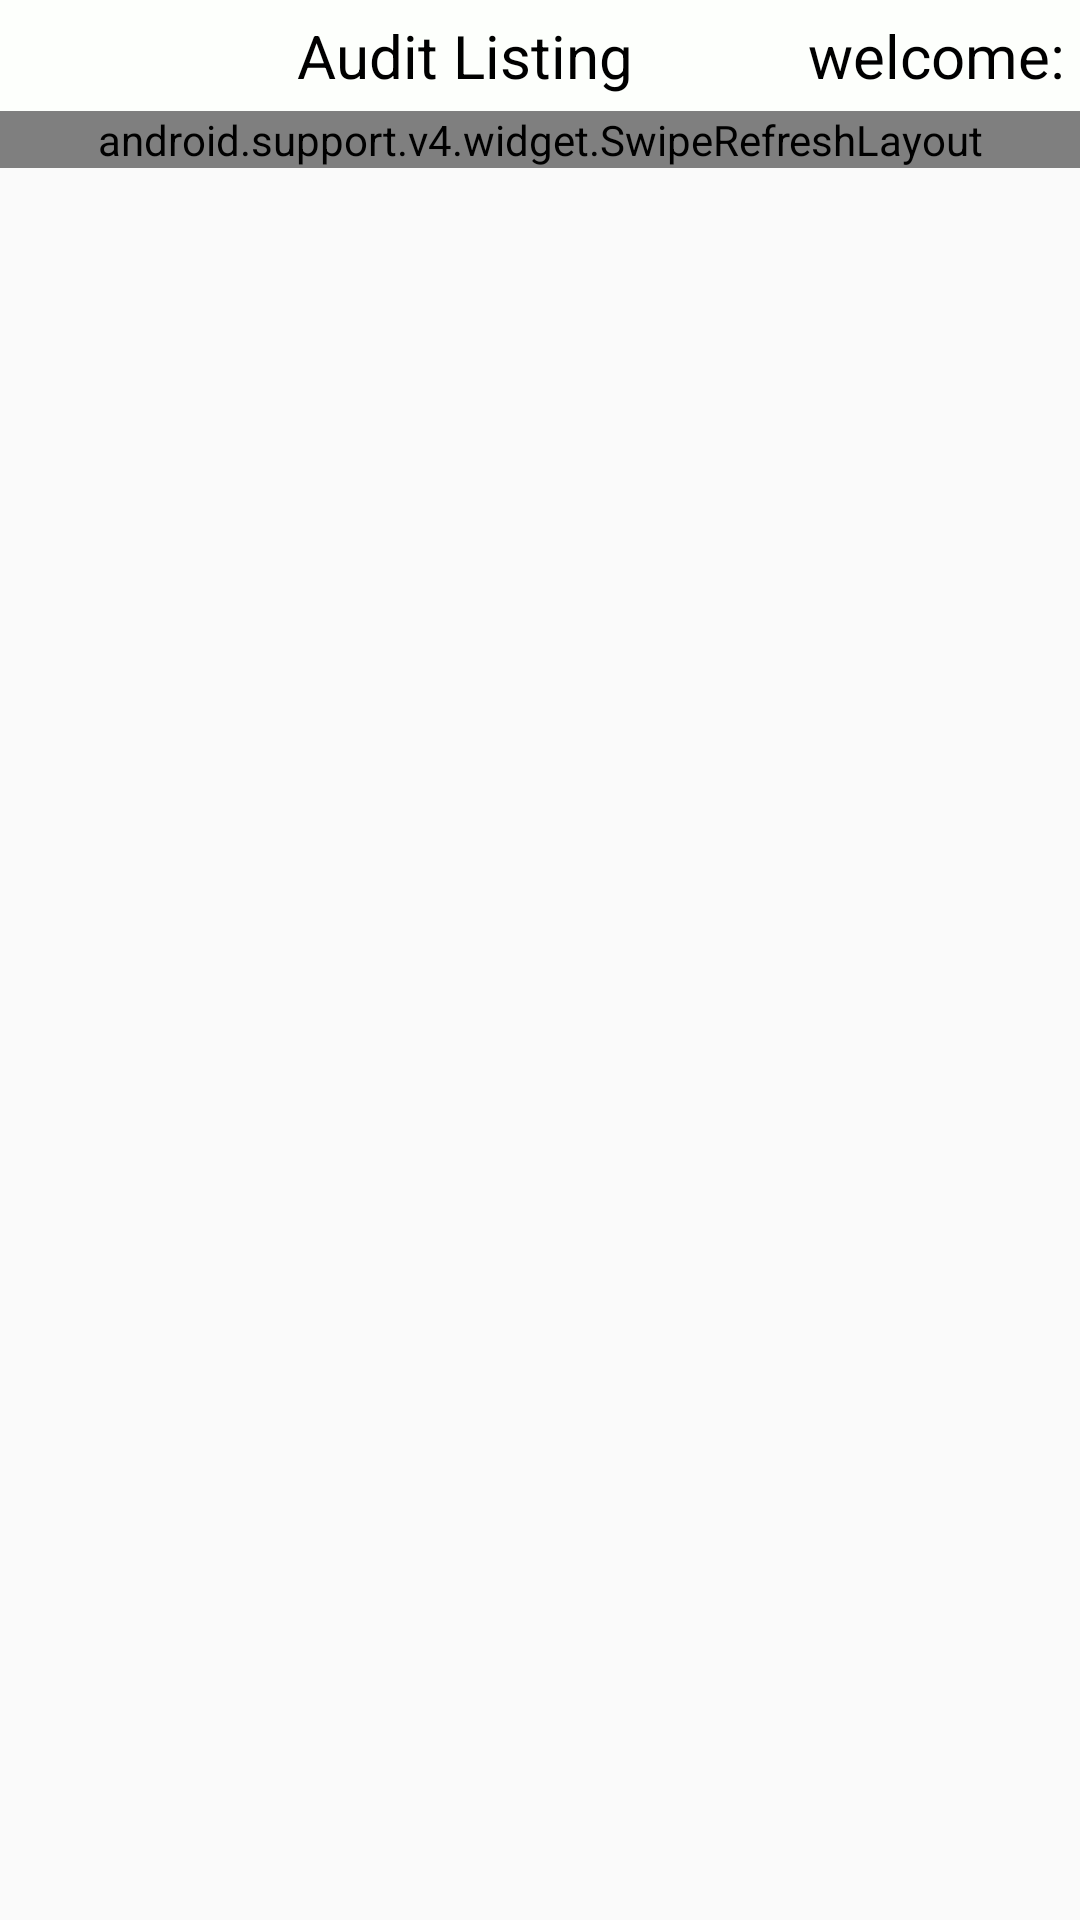

Layout XML and referenced resources for this Android screen:
<!-- AndroidManifest.xml: application theme AppTheme -->
<!-- res/layout/activity_auditor_list.xml -->
<?xml version="1.0" encoding="utf-8"?>
<RelativeLayout xmlns:android="http://schemas.android.com/apk/res/android"
    xmlns:tools="http://schemas.android.com/tools"
    android:layout_width="match_parent"
    android:layout_height="match_parent">

    <include
        android:id="@+id/layout_header"
        layout="@layout/header" />

    <RelativeLayout
        android:id="@+id/relative_second_header"
        android:layout_width="match_parent"
        android:layout_height="@dimen/list_height"
        android:layout_below="@+id/layout_header">

        <TextView
            android:id="@+id/textview_role"
            android:layout_width="wrap_content"
            android:layout_height="wrap_content"
            android:layout_alignParentLeft="true"
            android:layout_centerVertical="true"
            android:layout_marginLeft="15dp"
            android:padding="5dp"
            android:text="17/11/15"
            android:textColor="#5A5A5B"
            android:textSize="@dimen/txt_sub_title" />

        <View
            android:id="@+id/view"
            android:layout_width="@dimen/txt_sub_title"
            android:layout_height="@dimen/txt_sub_title"
            android:textSize="@dimen/txt_sub_title"
            android:layout_marginLeft="30dp"
            android:padding="5dp"
            android:layout_centerVertical="true"
            android:layout_toRightOf="@+id/textview_role"
            android:background="#FFFF00" />

        <TextView
            android:id="@+id/textview_locall"
            android:layout_width="wrap_content"
            android:layout_height="wrap_content"
            android:layout_centerVertical="true"
            android:layout_toRightOf="@+id/view"
            android:padding="5dp"
            android:text="Locally Modified"
            android:textColor="#5A5A5B"
            android:textSize="@dimen/txt_sub_title" />

        <Button
            android:id="@+id/adhoc_audit_button"
            android:layout_width="wrap_content"
            android:layout_height="wrap_content"
            android:layout_alignParentRight="true"
            android:layout_gravity="right"
            android:layout_marginRight="10dp"
            android:gravity="center"
            android:textStyle="bold"
            android:text="Adhoc Audit"
            android:textAllCaps="false"
            android:background="@drawable/add_adhoc"
            />
    </RelativeLayout>

    <android.support.v4.widget.SwipeRefreshLayout
        android:id="@+id/swipeRefreshLayout"
        android:layout_width="match_parent"
        android:layout_height="wrap_content"
        android:layout_below="@+id/relative_second_header">

        <LinearLayout
            android:layout_width="match_parent"
            android:layout_height="wrap_content"
            android:orientation="vertical">
            <TextView
                android:id="@+id/textview_info"
                android:layout_width="match_parent"
                android:layout_height="wrap_content"
                android:gravity="center"
                android:visibility="gone"
                android:text="Pull Down to Refresh" />
            <LinearLayout
                android:id="@+id/linear_header"
                android:layout_width="match_parent"
                android:layout_height="wrap_content"
                android:background="@drawable/adhoc_audit_title_bg">

                <TextView
                    android:id="@+id/textview_location"
                    style="@style/textViewStyle"
                    android:layout_width="match_parent"
                    android:layout_height="wrap_content"
                    android:layout_weight="1"
                    android:text="@string/location"
                    android:textColor="#fff" />

                <View
                    android:layout_width="1dp"
                    android:layout_height="fill_parent"
                    android:background="#B1B3B2" />

                <TextView
                    android:id="@+id/textview_checklist_name"
                    style="@style/textViewStyle"
                    android:layout_width="match_parent"
                    android:layout_height="wrap_content"
                    android:layout_weight="1"
                    android:text="@string/checklist_name"
                    android:textColor="#fff" />

                <View
                    android:layout_width="1dp"
                    android:layout_height="fill_parent"
                    android:background="#B1B3B2" />

                <TextView
                    android:id="@+id/textview_schedule_date"
                    style="@style/textViewStyle"
                    android:layout_width="match_parent"
                    android:layout_height="wrap_content"
                    android:layout_weight="1"
                    android:text="@string/schedule_date"
                    android:textColor="#fff" />

                <View
                    android:layout_width="1dp"
                    android:layout_height="fill_parent"
                    android:background="#B1B3B2" />

                <TextView
                    android:id="@+id/textview_last_modified"
                    style="@style/textViewStyle"
                    android:layout_width="match_parent"
                    android:layout_height="wrap_content"
                    android:layout_weight="1"
                    android:text="@string/last_modified"
                    android:textColor="#fff" />

                <View
                    android:layout_width="1dp"
                    android:layout_height="fill_parent"
                    android:background="#B1B3B2" />

                <TextView
                    android:id="@+id/textview_create_by"
                    style="@style/textViewStyle"
                    android:layout_width="match_parent"
                    android:layout_height="wrap_content"
                    android:layout_weight="1"
                    android:text="@string/create_by"
                    android:textColor="#fff" />

                <View
                    android:layout_width="1dp"
                    android:layout_height="fill_parent"
                    android:background="#B1B3B2" />

                <TextView
                    android:id="@+id/textview_section_assigned"
                    style="@style/textViewStyle"
                    android:layout_width="match_parent"
                    android:layout_height="wrap_content"
                    android:layout_weight="1"
                    android:text="@string/sections_assigned"
                    android:textColor="#fff" />

                <View
                    android:layout_width="1dp"
                    android:layout_height="fill_parent"
                    android:background="#B1B3B2" />

                <TextView
                    android:id="@+id/textview_other_assigned"
                    style="@style/textViewStyle"
                    android:layout_width="match_parent"
                    android:layout_height="wrap_content"
                    android:layout_weight=".9"
                    android:text="@string/other_assigned"
                    android:textColor="#fff" />

                <View
                    android:layout_width="1dp"
                    android:layout_height="fill_parent"
                    android:background="#B1B3B2" />

                <TextView
                    android:id="@+id/textview_status"
                    style="@style/textViewStyle"
                    android:layout_width="match_parent"
                    android:layout_height="wrap_content"
                    android:layout_weight="1"
                    android:text="@string/status"
                    android:textColor="#fff" />

                <View
                    android:layout_width="1dp"
                    android:layout_height="fill_parent"
                    android:background="#B1B3B2" />

                <TextView
                    android:id="@+id/textview_manage"
                    style="@style/textViewStyle"
                    android:layout_width="match_parent"
                    android:layout_height="wrap_content"
                    android:layout_weight=".95"
                    android:text="@string/manage"
                    android:textColor="#fff" />
            </LinearLayout>

            <android.support.v7.widget.RecyclerView
                android:id="@+id/recyclerView_auditor_list"
                android:layout_width="match_parent"
                android:layout_height="match_parent"
                android:layout_below="@+id/linear_header" />
        </LinearLayout>
    </android.support.v4.widget.SwipeRefreshLayout>
</RelativeLayout>
<!-- res/layout/header.xml (included above) -->
<?xml version="1.0" encoding="utf-8"?>
<RelativeLayout xmlns:android="http://schemas.android.com/apk/res/android"
    android:layout_width="match_parent"
    android:layout_height="wrap_content"
    android:background="@color/sub_header">

    <TextView
        android:id="@+id/textview_date"
        android:layout_width="wrap_content"
        android:layout_height="wrap_content"
        android:layout_alignParentLeft="true"
        android:layout_centerVertical="true"
        android:padding="5dp"
        android:text="17/11/15"
        android:textColor="#000"
        android:textSize="@dimen/txt_sub_title"
        android:visibility="invisible" />

    <TextView
        android:id="@+id/textview_title"
        android:layout_width="wrap_content"
        android:layout_height="wrap_content"
        android:layout_centerInParent="true"
        android:paddingRight="50dp"

        android:text="Audit Listing"
        android:textColor="#000"
        android:textSize="@dimen/txt_sub_title" />

    <TextView
        android:id="@+id/textview_username"
        android:layout_width="wrap_content"
        android:layout_height="wrap_content"
        android:layout_alignParentRight="true"
        android:layout_gravity="right"
        android:padding="5dp"
        android:text="welcome:"
        android:textColor="#000"
        android:textSize="@dimen/txt_sub_title" />
</RelativeLayout>
<!-- resources referenced by this layout -->
<resources>
  <color name="sub_header">#FDFFFC</color>
  <dimen name="list_height">40dp</dimen>
  <dimen name="txt_sub_title">20sp</dimen>
  <!-- drawable add_adhoc: png bitmap (drawable, 4307 bytes) -->
  <!-- drawable adhoc_audit_title_bg (drawable) -->
  <?xml version="1.0" encoding="utf-8"?>
  <shape xmlns:android="http://schemas.android.com/apk/res/android" android:shape="rectangle" >
  
      <corners
          android:radius="0dp"
          />
      <gradient
          android:angle="270"
          android:centerX="50%"
          android:centerColor="#A31804"
          android:startColor="#D42307"
          android:endColor="#BB1D05"
          android:type="linear"
          />
      <padding
          android:left="0dp"
          android:top="0dp"
          android:right="0dp"
          android:bottom="0dp"
          />
      <size
          android:width="720dp"
          android:height="60dp"
          />
  
  </shape>
  <string name="checklist_name">Checklist Name</string>
  <string name="create_by">Created By</string>
  <string name="last_modified">Last Modified</string>
  <string name="location">Location</string>
  <string name="manage">Manage</string>
  <string name="other_assigned">Other Assigned Auditors</string>
  <string name="schedule_date">Schedule Date</string>
  <string name="sections_assigned">Sections Assigned</string>
  <string name="status">Status</string>
  <style name="textViewStyle" parent="Theme.AppCompat.Light">
          <item name="android:layout_width">wrap_content</item>
          <item name="android:layout_height">wrap_content</item>
          <item name="android:textSize">@dimen/txt_sub_title</item>
          <item name="android:textColor">#000</item>
          <item name="android:layout_gravity">center</item>
          <item name="android:padding">5dp</item>
          <item name="android:gravity">center</item>
      </style>
  <style name="AppTheme" parent="Theme.AppCompat.Light">
          
          <item name="colorPrimary">@color/colorPrimary</item>
          <item name="colorPrimaryDark">@color/colorPrimaryDark</item>
          <item name="colorAccent">@color/colorAccent</item>
      </style>
  <color name="colorPrimary">#E65D55</color>
  <color name="colorPrimaryDark">#E56359</color>
  <color name="colorAccent">#FF4081</color>
</resources>
